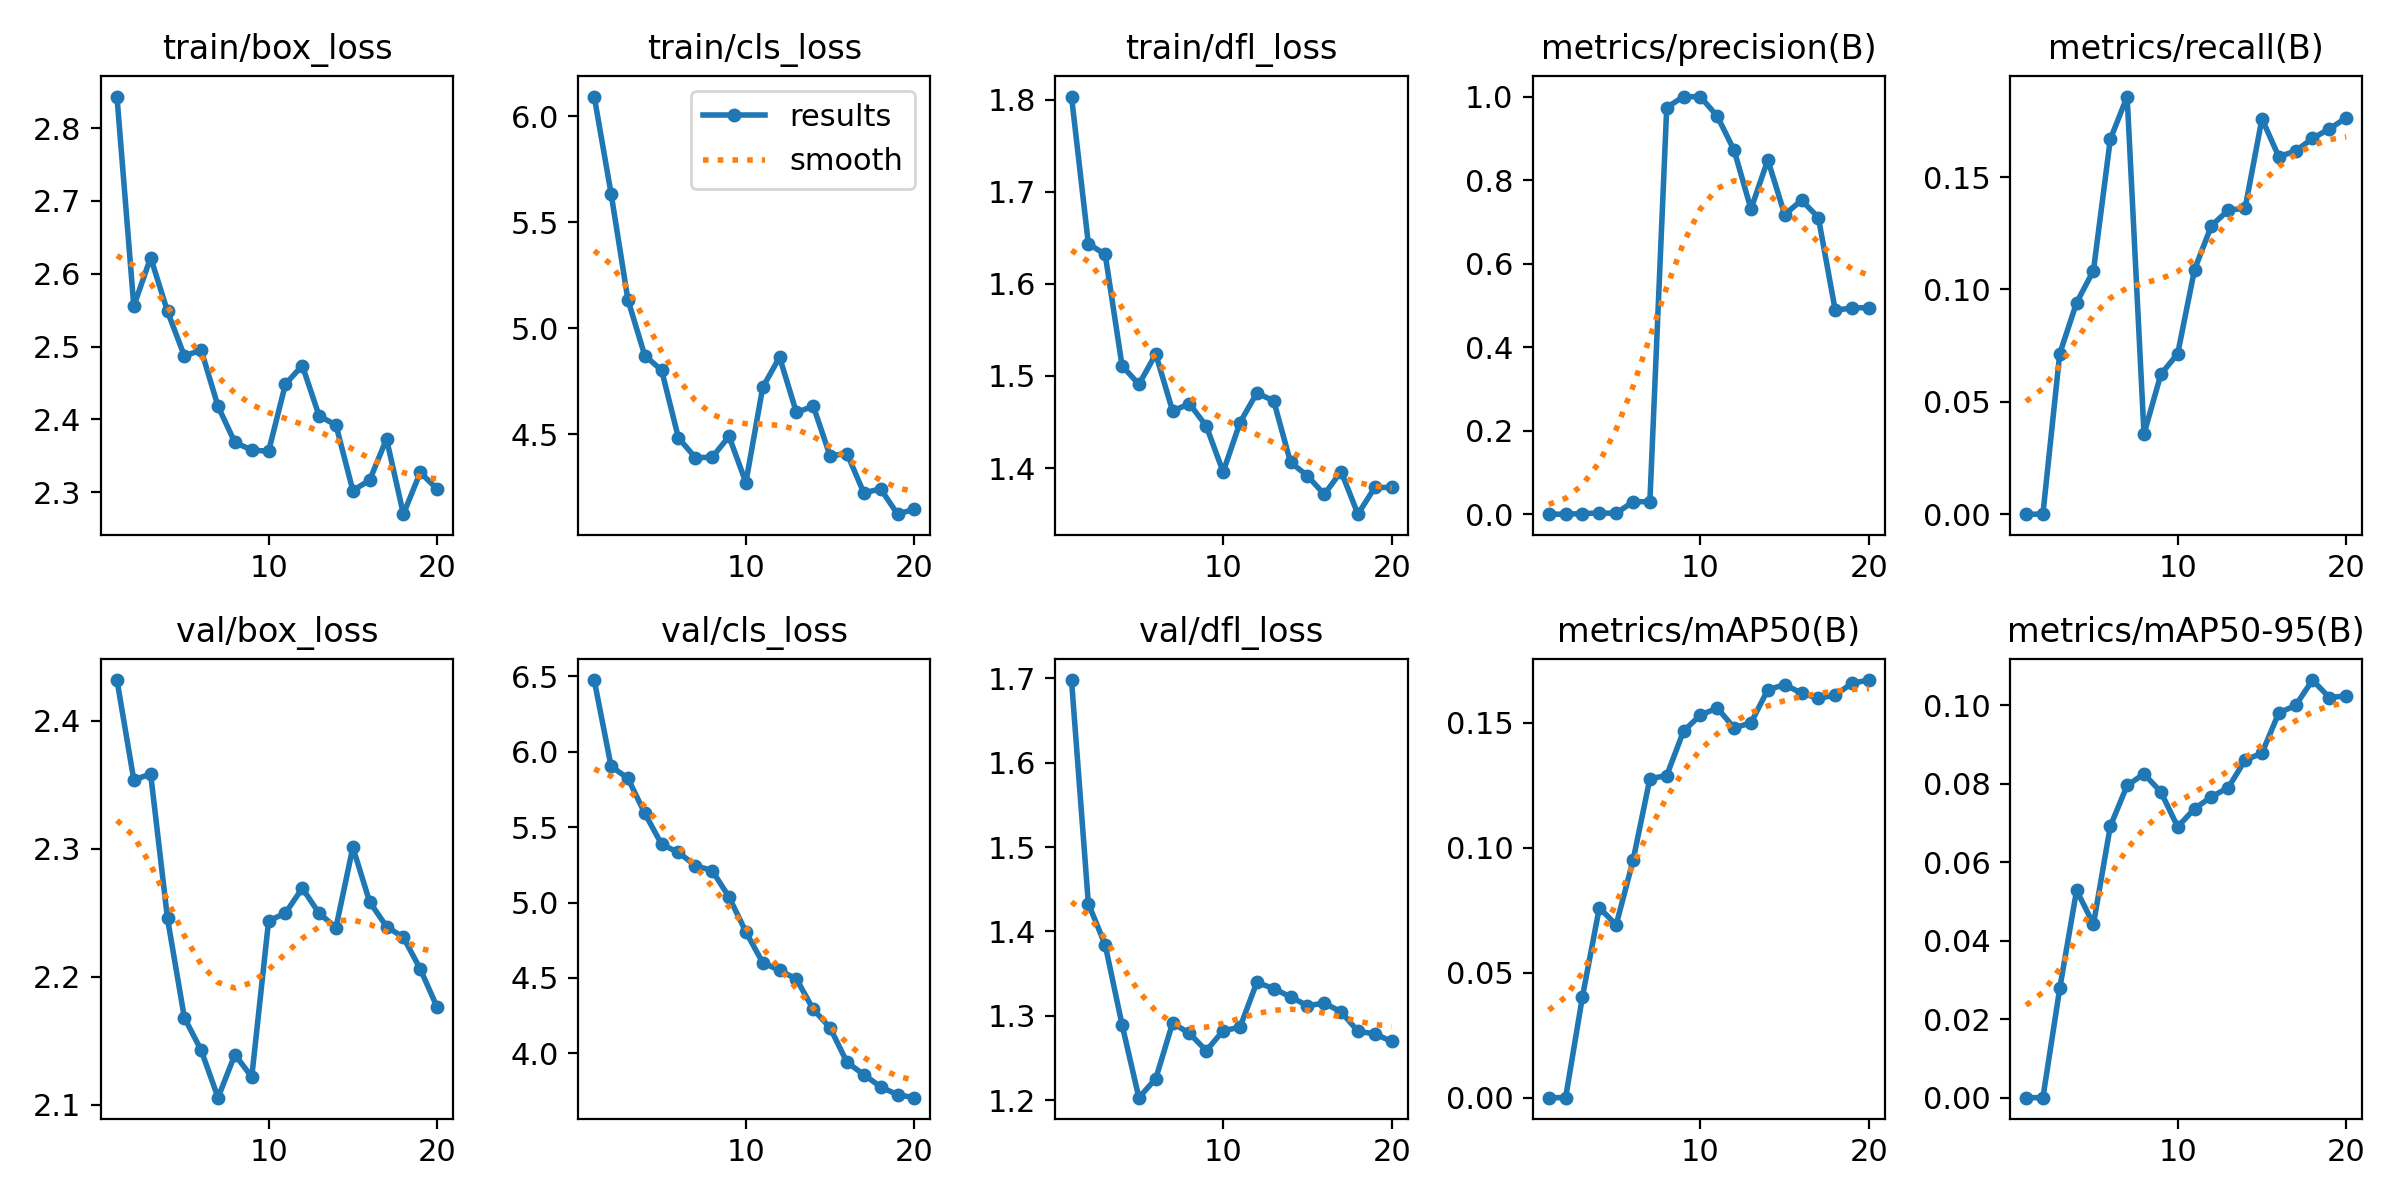

Source data for this figure (header and first rows):
epoch, time, train/box_loss, train/cls_loss, train/dfl_loss, metrics/precision(B), metrics/recall(B), metrics/mAP50(B), metrics/mAP50-95(B), val/box_loss, val/cls_loss, val/dfl_loss, lr/pg0, lr/pg1, lr/pg2
1, 6.202, 2.843, 6.093, 1.803, 0, 0, 0, 0, 2.432, 6.476, 1.698, 5.004e-05, 5.004e-05, 5.004e-05
2, 23.3, 2.556, 5.635, 1.644, 0, 0, 0, 0, 2.354, 5.904, 1.433, 0.0001004, 0.0001004, 0.0001004
3, 39.53, 2.622, 5.134, 1.632, 0.00136, 0.07143, 0.04046, 0.02783, 2.358, 5.824, 1.384, 0.0001453, 0.0001453, 0.0001453
4, 53.06, 2.548, 4.871, 1.511, 0.00283, 0.09412, 0.07597, 0.05285, 2.246, 5.592, 1.289, 0.0001846, 0.0001846, 0.0001846
5, 68.53, 2.487, 4.802, 1.491, 0.00218, 0.1084, 0.06914, 0.04421, 2.168, 5.386, 1.203, 0.0002185, 0.0002185, 0.0002185
6, 76.19, 2.495, 4.483, 1.524, 0.02972, 0.1668, 0.09489, 0.06917, 2.143, 5.332, 1.226, 0.0002469, 0.0002469, 0.0002469
7, 86.66, 2.418, 4.391, 1.462, 0.0299, 0.1858, 0.1276, 0.07957, 2.106, 5.245, 1.292, 0.0002697, 0.0002697, 0.0002697
8, 93.32, 2.368, 4.392, 1.47, 0.9737, 0.03571, 0.1289, 0.08251, 2.139, 5.212, 1.279, 0.000287, 0.000287, 0.000287
9, 98.97, 2.358, 4.491, 1.446, 1, 0.0622, 0.1467, 0.07792, 2.122, 5.037, 1.259, 0.0002989, 0.0002989, 0.0002989
10, 112.5, 2.356, 4.273, 1.396, 0.9993, 0.07143, 0.1531, 0.06902, 2.244, 4.805, 1.283, 0.0003052, 0.0003052, 0.0003052
11, 181.1, 2.449, 4.722, 1.449, 0.953, 0.1089, 0.1559, 0.07364, 2.25, 4.601, 1.287, 0.0002808, 0.0002808, 0.0002808
12, 193.4, 2.474, 4.864, 1.482, 0.8713, 0.1283, 0.148, 0.07668, 2.269, 4.55, 1.34, 0.0002533, 0.0002533, 0.0002533
13, 204.1, 2.405, 4.603, 1.473, 0.7306, 0.1353, 0.1499, 0.079, 2.25, 4.493, 1.332, 0.0002257, 0.0002257, 0.0002257
14, 215, 2.392, 4.633, 1.406, 0.8483, 0.1362, 0.1632, 0.08603, 2.238, 4.291, 1.323, 0.0001982, 0.0001982, 0.0001982
15, 230.5, 2.302, 4.398, 1.392, 0.7173, 0.1759, 0.1652, 0.0878, 2.301, 4.168, 1.312, 0.0001707, 0.0001707, 0.0001707
16, 239.4, 2.317, 4.41, 1.371, 0.7517, 0.1591, 0.1619, 0.09807, 2.258, 3.94, 1.315, 0.0001432, 0.0001432, 0.0001432
17, 248.8, 2.373, 4.225, 1.396, 0.7103, 0.1616, 0.1597, 0.09995, 2.239, 3.858, 1.305, 0.0001156, 0.0001156, 0.0001156
18, 258.2, 2.27, 4.243, 1.35, 0.4883, 0.1672, 0.1611, 0.1064, 2.231, 3.777, 1.282, 8.8126e-05, 8.8126e-05, 8.8126e-05
19, 269.6, 2.327, 4.124, 1.379, 0.4939, 0.1714, 0.1658, 0.102, 2.206, 3.725, 1.279, 6.0604e-05, 6.0604e-05, 6.0604e-05
20, 273.9, 2.305, 4.148, 1.379, 0.4947, 0.1764, 0.1671, 0.1024, 2.176, 3.705, 1.27, 3.3082e-05, 3.3082e-05, 3.3082e-05
